Run: headless pygame with SDL's dummy video driver; simulated clock (each Clock.tick advances the game by its frame time, no real sleeping); random seed 0; keys injected as events and as key.get_pressed() state; no mouse input.
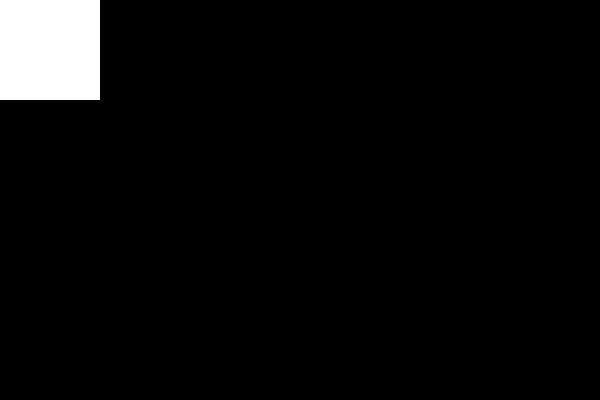
Frame 1 of 4 · flips 1–60 · no input
Frame 2 of 4 · flips 61–180 · tapped SPACE, RETURN · held RIGHT (→), D · screen unchanged from frame 1, image omitted
Frame 3 of 4 · flips 181–300 · held DOWN (↓), S · screen unchanged from frame 2, image omitted
Frame 4 of 4 · flips 301–420 · held LEFT (←), A, UP (↑), W · screen unchanged from frame 3, image omitted

The pygame program that drew these frames:

import pygame

pygame.init()
win = pygame.display.set_mode((600, 400))




while True:
    for event in pygame.event.get():
        if event.type == pygame.QUIT:
                exit()
    color = (0, 0, 255)



    pygame.draw.rect(win, (255, 255, 255), (0, 0, 100, 100), 50)
    pygame.draw.rect(win, (255, 255, 255), (0, 0, 100, 100), 50)









    pygame.display.update()
